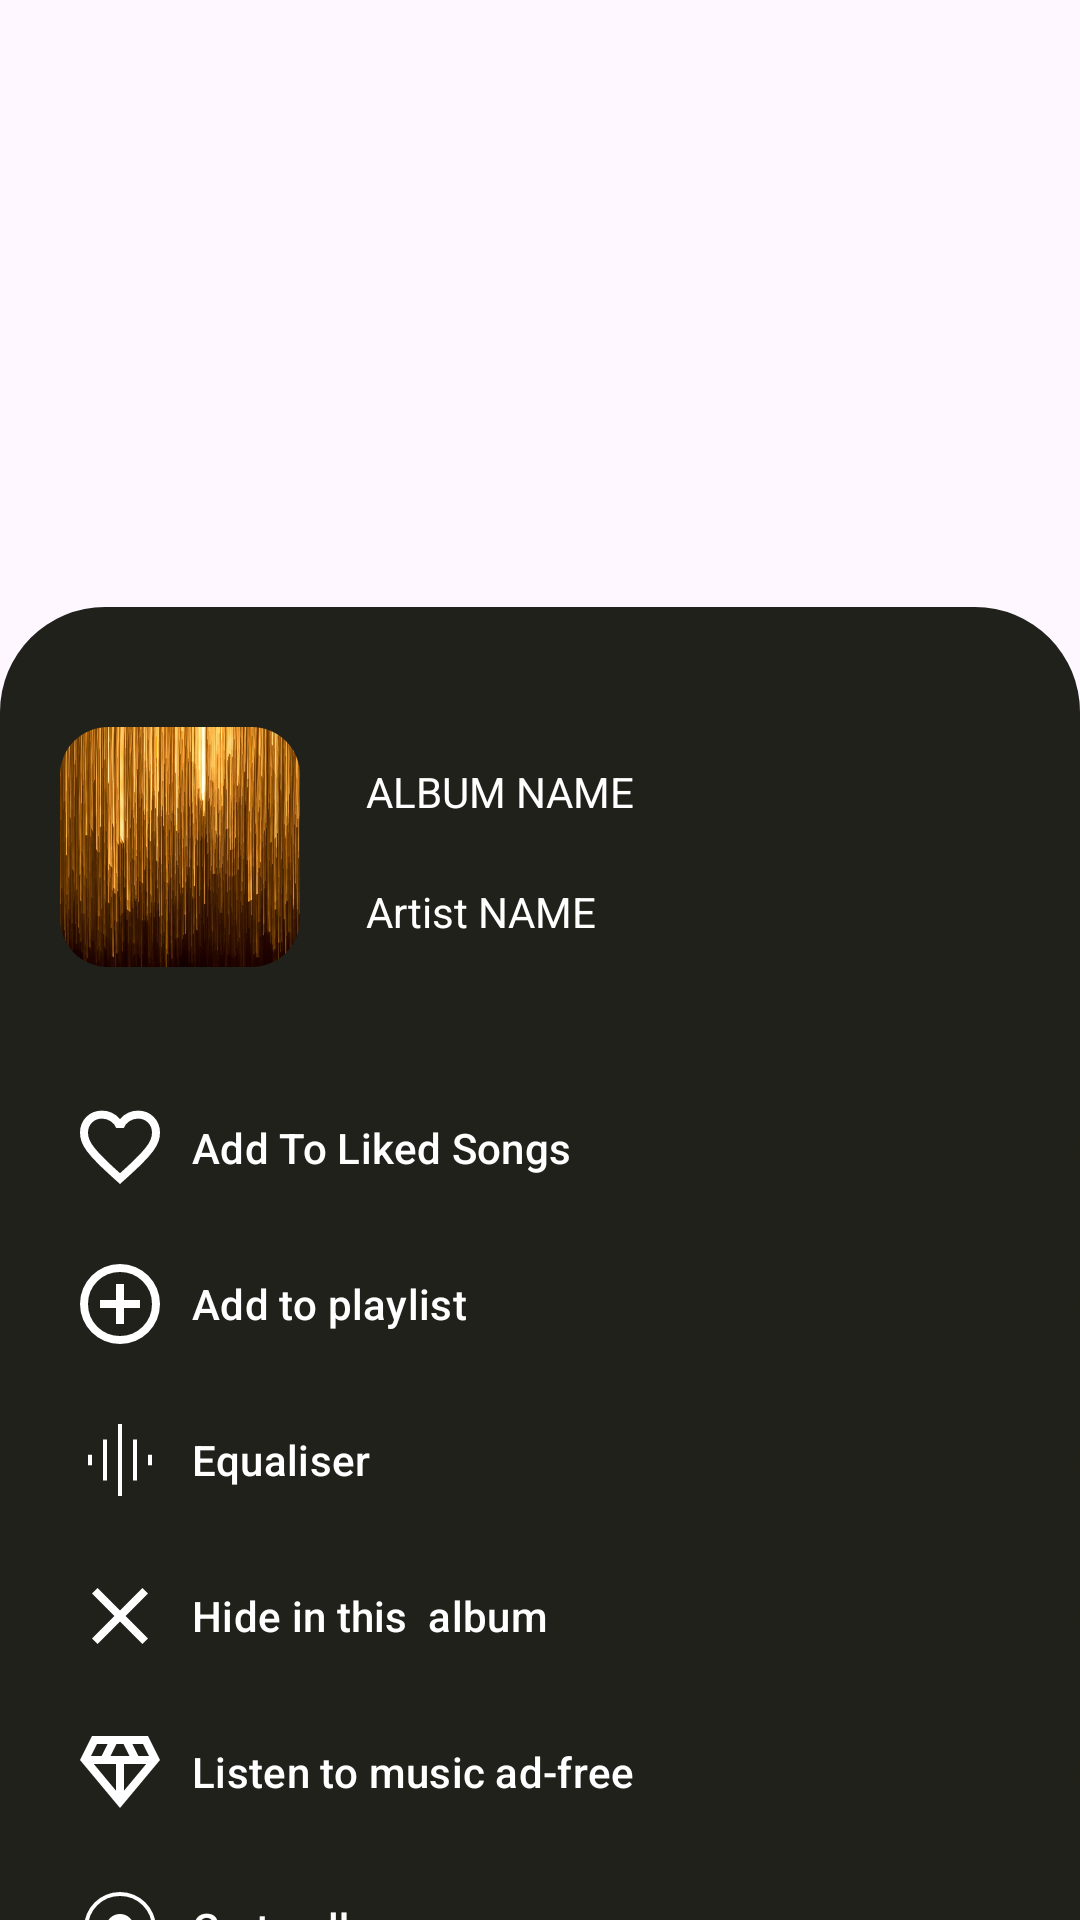

Android layout source for this screen:
<!-- AndroidManifest.xml: application theme Theme.SPOTIFY -->
<!-- res/layout/activity_more_options.xml -->
<?xml version="1.0" encoding="utf-8"?>
<androidx.coordinatorlayout.widget.CoordinatorLayout xmlns:android="http://schemas.android.com/apk/res/android"
    xmlns:app="http://schemas.android.com/apk/res-auto"
    xmlns:tools="http://schemas.android.com/tools"
    android:layout_width="match_parent"
    tools:context=".Views.MoreOPtions"
    android:id="@+id/btm_Sheet"
    android:layout_gravity="bottom"
    android:layout_height="wrap_content"
   >

    <androidx.constraintlayout.widget.ConstraintLayout
        android:id="@+id/main"
        android:layout_width="match_parent"
        android:layout_height="match_parent"
        android:background="@drawable/round_corners_black"
        app:layout_behavior="com.google.android.material.bottomsheet.BottomSheetBehavior">

        <LinearLayout
            android:id="@+id/headerLL"
            android:layout_width="match_parent"
            android:layout_height="wrap_content"
            android:layout_marginLeft="20dp"
            android:layout_marginTop="40dp"
            android:background="@color/moBlack"
            android:orientation="horizontal"
            app:layout_constraintBottom_toBottomOf="parent"
            app:layout_constraintTop_toTopOf="parent"
            app:layout_constraintVertical_bias="0">

            <com.google.android.material.imageview.ShapeableImageView
                android:id="@+id/albumArtMO"
                android:layout_width="80dp"
                android:layout_height="80dp"
                android:scaleType="centerCrop"
                android:src="@drawable/img_1"
                app:shapeAppearanceOverlay="@style/corner_radius">

            </com.google.android.material.imageview.ShapeableImageView>

            <LinearLayout
                android:layout_width="match_parent"
                android:layout_height="match_parent"
                android:background="@color/moBlack"
                android:orientation="vertical"
                android:paddingStart="10dp">

                <TextView
                    android:id="@+id/albumNameMO"
                    android:layout_width="match_parent"
                    android:layout_height="wrap_content"
                    android:layout_weight="1"
                    android:padding="12dp"
                    android:ellipsize="marquee"
                    android:singleLine="true"
                    android:marqueeRepeatLimit="marquee_forever"
                    android:scrollHorizontally="true"
                    android:focusable="true"
                    android:focusableInTouchMode="true"
                    android:text="ALBUM NAME"
                    android:textColor="@color/white">

                </TextView>

                <TextView
                    android:id="@+id/artitNameMO"
                    android:layout_width="match_parent"
                    android:layout_height="wrap_content"
                    android:layout_weight="1"
                    android:padding="12dp"
                    android:ellipsize="marquee"
                    android:singleLine="true"
                    android:marqueeRepeatLimit="marquee_forever"
                    android:scrollHorizontally="true"
                    android:focusable="true"
                    android:focusableInTouchMode="true"
                    android:text="Artist NAME"
                    android:textColor="@color/white">

                </TextView>
            </LinearLayout>

        </LinearLayout>

        <LinearLayout
            android:layout_width="match_parent"
            android:layout_height="wrap_content"
            android:orientation="vertical"
            app:layout_constraintBottom_toBottomOf="parent"
            app:layout_constraintEnd_toEndOf="parent"
            app:layout_constraintStart_toStartOf="parent"
            app:layout_constraintTop_toBottomOf="@+id/headerLL"
            app:layout_constraintVertical_bias="0.033">


            <LinearLayout
                android:layout_width="match_parent"
                android:layout_height="wrap_content"
                android:layout_marginTop="34dp"
                android:orientation="vertical">

                <com.google.android.material.button.MaterialButton
                    android:id="@+id/favMO"
                    android:layout_width="match_parent"
                    android:layout_height="match_parent"
                    android:backgroundTint="@color/moBlack"
                    android:gravity="start|center"
                    android:text="Add To Liked Songs"
                    app:icon="@drawable/favourite"
                    app:iconSize="32dp" />

                <com.google.android.material.button.MaterialButton
                    android:id="@+id/AddPlaylistMO"
                    android:layout_width="match_parent"
                    android:layout_height="match_parent"
                    android:backgroundTint="@color/moBlack"
                    android:gravity="start|center"
                    android:text="Add to playlist"
                    app:icon="@drawable/add_profile"
                    app:iconSize="32dp" />

                <com.google.android.material.button.MaterialButton
                    android:id="@+id/EqualiserMO"
                    android:layout_width="match_parent"
                    android:layout_height="match_parent"
                    android:backgroundTint="@color/moBlack"
                    android:gravity="start|center"
                    android:text="Equaliser"
                    app:icon="@drawable/equaliser"
                    app:iconSize="32dp" />

                <com.google.android.material.button.MaterialButton
                    android:id="@+id/closeMO"
                    android:layout_width="match_parent"
                    android:layout_height="match_parent"
                    android:backgroundTint="@color/moBlack"
                    android:gravity="start|center"
                    android:text="Hide in this  album"
                    app:icon="@drawable/close"
                    app:iconSize="32dp" />

                <com.google.android.material.button.MaterialButton
                    android:id="@+id/diamondMO"
                    android:layout_width="match_parent"
                    android:layout_height="match_parent"
                    android:backgroundTint="@color/moBlack"
                    android:gravity="start|center"
                    android:text="Listen to music ad-free"
                    app:icon="@drawable/diamond"
                    app:iconSize="32dp" />

                <com.google.android.material.button.MaterialButton
                    android:id="@+id/gotoAlbumMO"
                    android:layout_width="match_parent"
                    android:layout_height="match_parent"
                    android:backgroundTint="@color/moBlack"
                    android:gravity="start|center"
                    android:text="Go to album"
                    app:icon="@drawable/go_to_album"
                    app:iconSize="32dp" />

                <com.google.android.material.button.MaterialButton
                    android:id="@+id/artistMO"
                    android:layout_width="match_parent"
                    android:layout_height="match_parent"
                    android:backgroundTint="@color/moBlack"
                    android:gravity="start|center"
                    android:text="Go to artist"
                    app:icon="@drawable/artist"
                    app:iconSize="32dp" />

                <com.google.android.material.button.MaterialButton
                    android:id="@+id/songRadioMO"
                    android:layout_width="match_parent"
                    android:layout_height="match_parent"
                    android:backgroundTint="@color/moBlack"
                    android:gravity="start|center"
                    android:text="Go to song radio"
                    app:icon="@drawable/song_radio"
                    app:iconSize="32dp" />

                <com.google.android.material.button.MaterialButton
                    android:id="@+id/songCreditsMO"
                    android:layout_width="match_parent"
                    android:layout_height="wrap_content"
                    android:backgroundTint="@color/moBlack"
                    android:gravity="start|center"
                    android:text="View song credits"
                    app:icon="@drawable/song_credits"
                    app:iconSize="35dp" />

            </LinearLayout>

        </LinearLayout>


    </androidx.constraintlayout.widget.ConstraintLayout>

</androidx.coordinatorlayout.widget.CoordinatorLayout>
<!-- resources referenced by this layout -->
<resources>
  <color name="moBlack">#20211A</color>
  <color name="white">#FFFFFFFF</color>
  <!-- drawable add_profile (drawable) -->
  <vector xmlns:android="http://schemas.android.com/apk/res/android" android:width="24dp" android:height="24dp" android:viewportWidth="960" android:viewportHeight="960" android:tint="@color/white">
      <path android:fillColor="@android:color/white" android:pathData="M440,680L520,680L520,520L680,520L680,440L520,440L520,280L440,280L440,440L280,440L280,520L440,520L440,680ZM480,880Q397,880 324,848.5Q251,817 197,763Q143,709 111.5,636Q80,563 80,480Q80,397 111.5,324Q143,251 197,197Q251,143 324,111.5Q397,80 480,80Q563,80 636,111.5Q709,143 763,197Q817,251 848.5,324Q880,397 880,480Q880,563 848.5,636Q817,709 763,763Q709,817 636,848.5Q563,880 480,880ZM480,800Q614,800 707,707Q800,614 800,480Q800,346 707,253Q614,160 480,160Q346,160 253,253Q160,346 160,480Q160,614 253,707Q346,800 480,800ZM480,480Q480,480 480,480Q480,480 480,480Q480,480 480,480Q480,480 480,480Q480,480 480,480Q480,480 480,480Q480,480 480,480Q480,480 480,480Z"/>
  </vector>
  <!-- drawable close (drawable) -->
  <vector xmlns:android="http://schemas.android.com/apk/res/android" android:width="24dp" android:height="24dp" android:viewportWidth="960" android:viewportHeight="960" android:tint="@color/white">
      <path android:fillColor="@android:color/white" android:pathData="M256,760L200,704L424,480L200,256L256,200L480,424L704,200L760,256L536,480L760,704L704,760L480,536L256,760Z"/>
  </vector>
  <!-- drawable diamond (drawable) -->
  <vector xmlns:android="http://schemas.android.com/apk/res/android" android:width="24dp" android:height="24dp" android:viewportWidth="960" android:viewportHeight="960" android:tint="@color/white">
      <path android:fillColor="@android:color/white" android:pathData="M480,840L80,360L200,120L760,120L880,360L480,840ZM385,320L575,320L515,200L445,200L385,320ZM440,667L440,400L218,400L440,667ZM520,667L742,400L520,400L520,667ZM664,320L770,320L710,200L604,200L664,320ZM190,320L296,320L356,200L250,200L190,320Z"/>
  </vector>
  <!-- drawable equaliser (drawable) -->
  <vector xmlns:android="http://schemas.android.com/apk/res/android" android:width="24dp" android:height="24dp" android:viewportWidth="960" android:viewportHeight="960" android:tint="@color/white">
      <path android:fillColor="@android:color/white" android:pathData="M310,684.62L310,275.38L350,275.38L350,684.62L310,684.62ZM460,840L460,120L500,120L500,840L460,840ZM160,532.31L160,427.69L200,427.69L200,532.31L160,532.31ZM610,684.62L610,275.38L650,275.38L650,684.62L610,684.62ZM760,532.31L760,427.69L800,427.69L800,532.31L760,532.31Z"/>
  </vector>
  <!-- drawable round_corners_black (drawable) -->
  <?xml version="1.0" encoding="utf-8"?>
  <shape xmlns:android="http://schemas.android.com/apk/res/android">
  <corners android:radius="35dp">
  
  </corners>
  
      <solid android:color="#20211A">
  
      </solid>
  </shape>
  <!-- drawable song_credits (drawable) -->
  <vector xmlns:android="http://schemas.android.com/apk/res/android" android:width="24dp" android:height="24dp" android:viewportWidth="960" android:viewportHeight="960" android:tint="@color/white" android:autoMirrored="true">
      <path android:fillColor="@android:color/white" android:pathData="M631.36,760Q591.54,760 563.85,732.4Q536.15,704.81 536.15,665.38Q536.15,625.32 563.97,597.28Q591.79,569.23 631.54,569.23Q646.91,569.23 660.88,574.96Q674.85,580.69 686.92,590.31L686.92,280L840,280L840,338.46L726.92,338.46L726.92,665.38Q726.92,704.81 699.05,732.4Q671.18,760 631.36,760ZM160,590.77L160,550.77L441.54,550.77L441.54,590.77L160,590.77ZM160,455.38L160,415.38L591.54,415.38L591.54,455.38L160,455.38ZM160,320L160,280L591.54,280L591.54,320L160,320Z"/>
  </vector>
  <style name="corner_radius" parent="">
      <item name="cornerFamily">rounded</item>
      <item name="cornerSize">20%</item>
    </style>
  <style name="Theme.SPOTIFY" parent="Base.Theme.SPOTIFY" />
  <style name="Base.Theme.SPOTIFY" parent="Theme.Material3.DayNight.NoActionBar">
          
          
      </style>
</resources>
